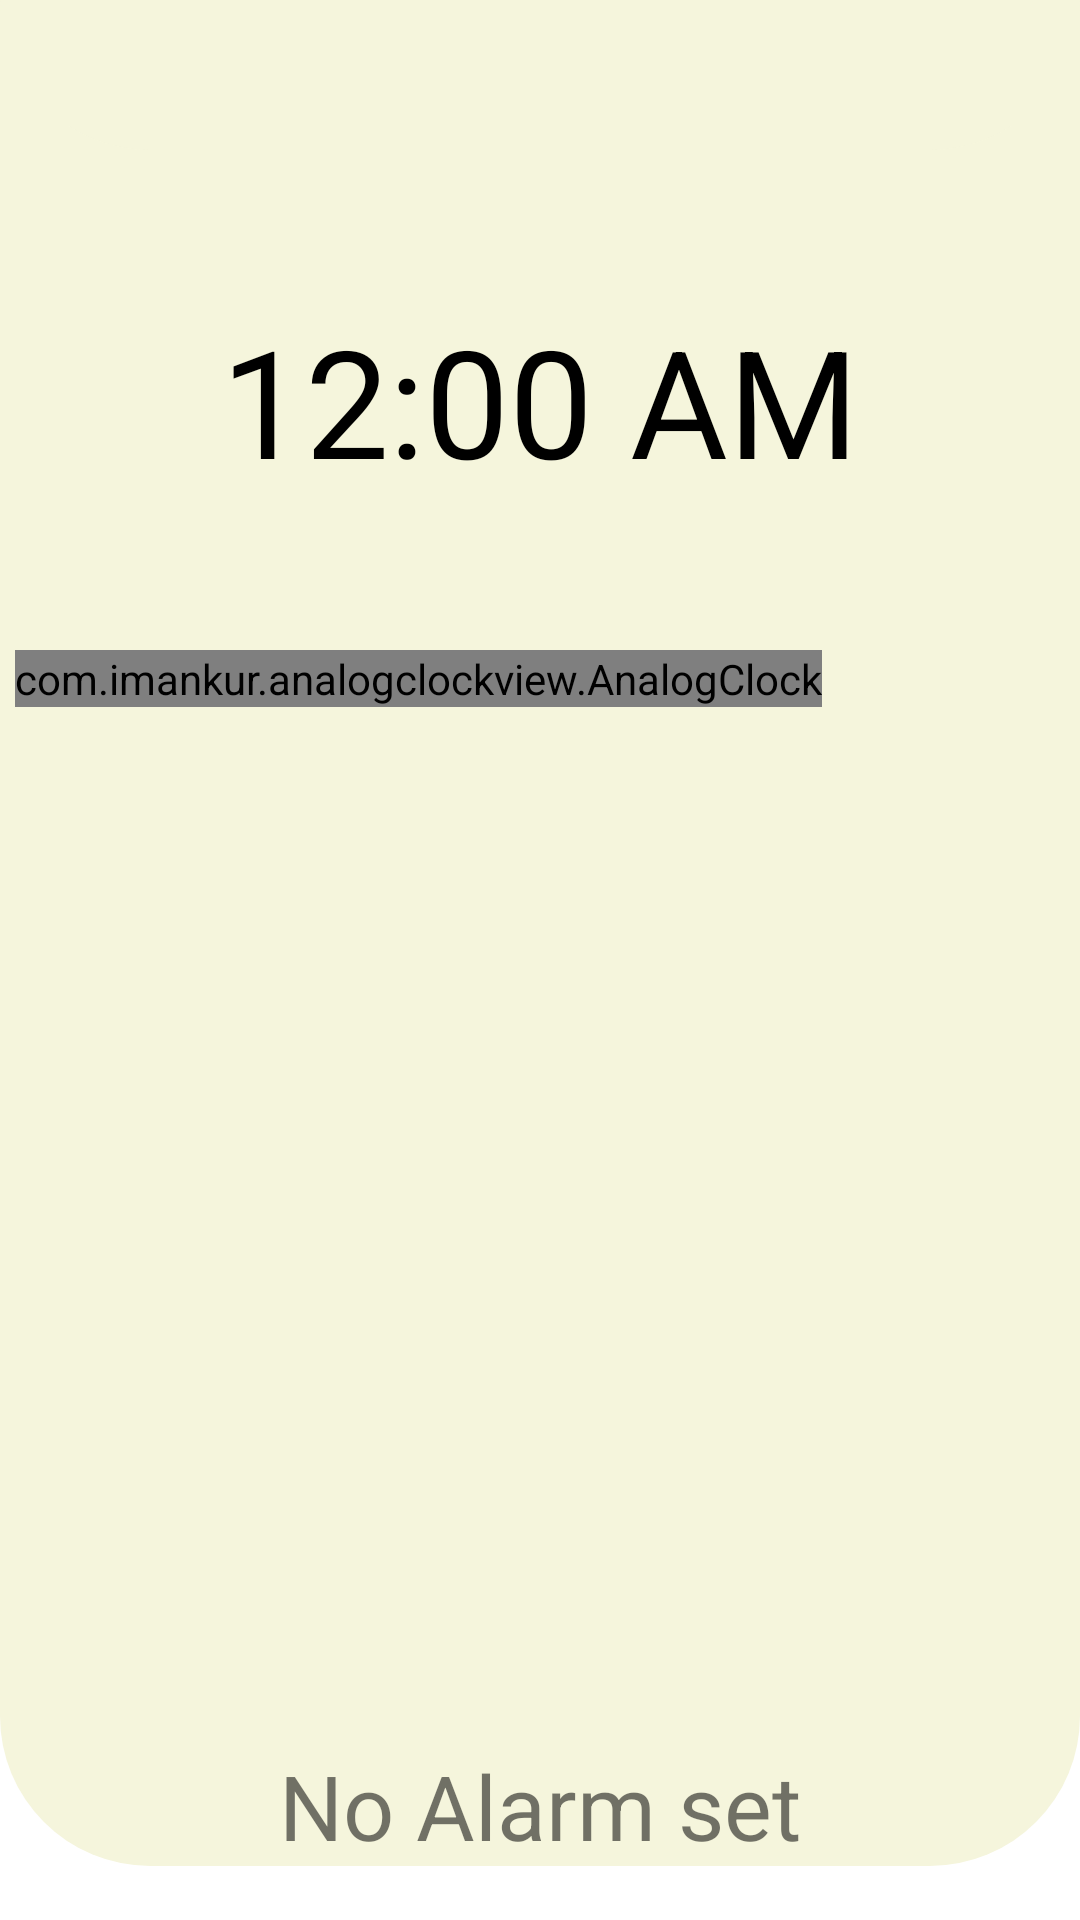

Produce the Android XML layout that renders to this screen, including the resource entries it uses.
<!-- AndroidManifest.xml: application theme Theme.MyApplication -->
<!-- res/layout/activity_alarm.xml -->
<?xml version="1.0" encoding="utf-8"?>
<LinearLayout xmlns:android="http://schemas.android.com/apk/res/android"
    xmlns:app="http://schemas.android.com/apk/res-auto"
    xmlns:tools="http://schemas.android.com/tools"
    android:orientation="vertical"
    android:layout_width="match_parent"
    android:layout_height="match_parent"
    android:id="@+id/alarmActivity"
    tools:context=".ActivityController.AlarmActivity">

    <LinearLayout
        android:background="@drawable/header_background"
        android:layout_width="match_parent"
        android:layout_height="wrap_content"
        android:orientation="vertical">

        <androidx.constraintlayout.widget.ConstraintLayout
            android:id="@+id/layoutHeader"
            android:layout_width="match_parent"
            android:layout_height="wrap_content"
            android:background="@drawable/header_background"
            android:padding="10dp"
            app:layout_constraintTop_toTopOf="parent">
            <ImageView
                android:id="@+id/alarmBack"
                android:layout_width="30dp"
                android:layout_height="30dp"
                android:layout_marginEnd="15dp"
                android:contentDescription="@string/app_name"
                android:src="@drawable/ic_baseline_arrow_back_ios_new_24"
                android:layout_marginRight="15dp"
                app:tint="@color/black"
                app:layout_constraintStart_toStartOf="parent"
                app:layout_constraintBottom_toBottomOf="parent"
                tools:ignore="MissingConstraints" />
        </androidx.constraintlayout.widget.ConstraintLayout>

        <TextClock
            android:gravity="center_horizontal"
            android:paddingTop="50dp"
            android:textSize="50dp"
            android:textColor="@color/black"
            android:format12Hour="hh:mm a"
            android:layout_width="match_parent"
            android:layout_height="wrap_content"
            tools:targetApi="jelly_bean_mr1">
        </TextClock>
        <androidx.constraintlayout.widget.ConstraintLayout
            android:layout_marginTop="50dp"
            android:layout_gravity="center"
            android:layout_width="350dp"
            android:layout_height="350dp">
            <com.imankur.analogclockview.AnalogClock
                android:layout_width="wrap_content"
                android:layout_height="wrap_content"
                tools:ignore="MissingConstraints" />
        </androidx.constraintlayout.widget.ConstraintLayout>
        <TextView
            android:id="@+id/textView"
            android:paddingTop="15dp"
            android:layout_gravity="center"
            android:layout_width="wrap_content"
            android:layout_height="wrap_content"
            android:layout_centerHorizontal="true"
            android:text="No Alarm set"
            android:textSize="30sp" />
    </LinearLayout>

<LinearLayout
    android:paddingTop="50dp"
    android:layout_width="match_parent"
    android:layout_height="wrap_content"
    android:orientation="vertical">


   <LinearLayout
       android:paddingLeft="25dp"
       android:paddingRight="25dp"
       android:gravity="center"
       android:layout_width="match_parent"
       android:layout_height="wrap_content"
       android:orientation="horizontal">
       <Button
           android:id="@+id/button_timepicker"
           android:background="@drawable/background"
           android:layout_width="wrap_content"
           android:layout_height="wrap_content"
           android:layout_centerHorizontal="true"
           android:layout_centerVertical="true"
           android:text="open time picker" />
       <TextView
       android:layout_width="10dp"
       android:layout_height="match_parent"
       android:layout_centerHorizontal="true"/>
       <Button
           android:id="@+id/button_cancel"
           android:background="@drawable/background"
           android:layout_width="wrap_content"
           android:layout_height="wrap_content"
           android:layout_below="@id/button_timepicker"
           android:layout_centerHorizontal="true"
           android:text="cancel alarm" />
   </LinearLayout>
</LinearLayout>

</LinearLayout>
<!-- resources referenced by this layout -->
<resources>
  <color name="black">#000000</color>
  <!-- drawable background (drawable) -->
  <?xml version="1.0" encoding="utf-8"?>
  <selector xmlns:android="http://schemas.android.com/apk/res/android">
      <item>
          <shape>
              <gradient
                  android:angle="70"
                  android:startColor="#4CA1AF"
                  android:endColor="#C4E0E5"
                  android:type="linear"
                  />
          </shape>
      </item>
  </selector>
  <!-- drawable header_background (drawable) -->
  <?xml version="1.0" encoding="utf-8"?>
  <shape xmlns:android="http://schemas.android.com/apk/res/android"
      android:shape="rectangle">
  
      <solid android:color="@color/Beige"/>
      <corners
          android:bottomLeftRadius="50dp"
          android:bottomRightRadius="50dp"/>
  </shape>
  <string name="app_name">My Application</string>
  <style name="Theme.MyApplication" parent="Theme.MaterialComponents.Light.NoActionBar">
          
          <item name="colorPrimary">@color/black</item>
          <item name="colorPrimaryVariant">@color/black</item>
          <item name="colorOnPrimary">@color/white</item>
          
          <item name="colorSecondary">@color/teal_200</item>
          <item name="colorSecondaryVariant">@color/teal_700</item>
          <item name="colorOnSecondary">@color/black</item>
          
          <item name="android:statusBarColor" tools:targetApi="l">?attr/colorPrimaryVariant</item>
          
      </style>
  <color name="Beige">#F5F5DC</color>
  <color name="white">#FFFFFF</color>
  <color name="teal_200">#FF03DAC5</color>
  <color name="teal_700">#FF018786</color>
</resources>
